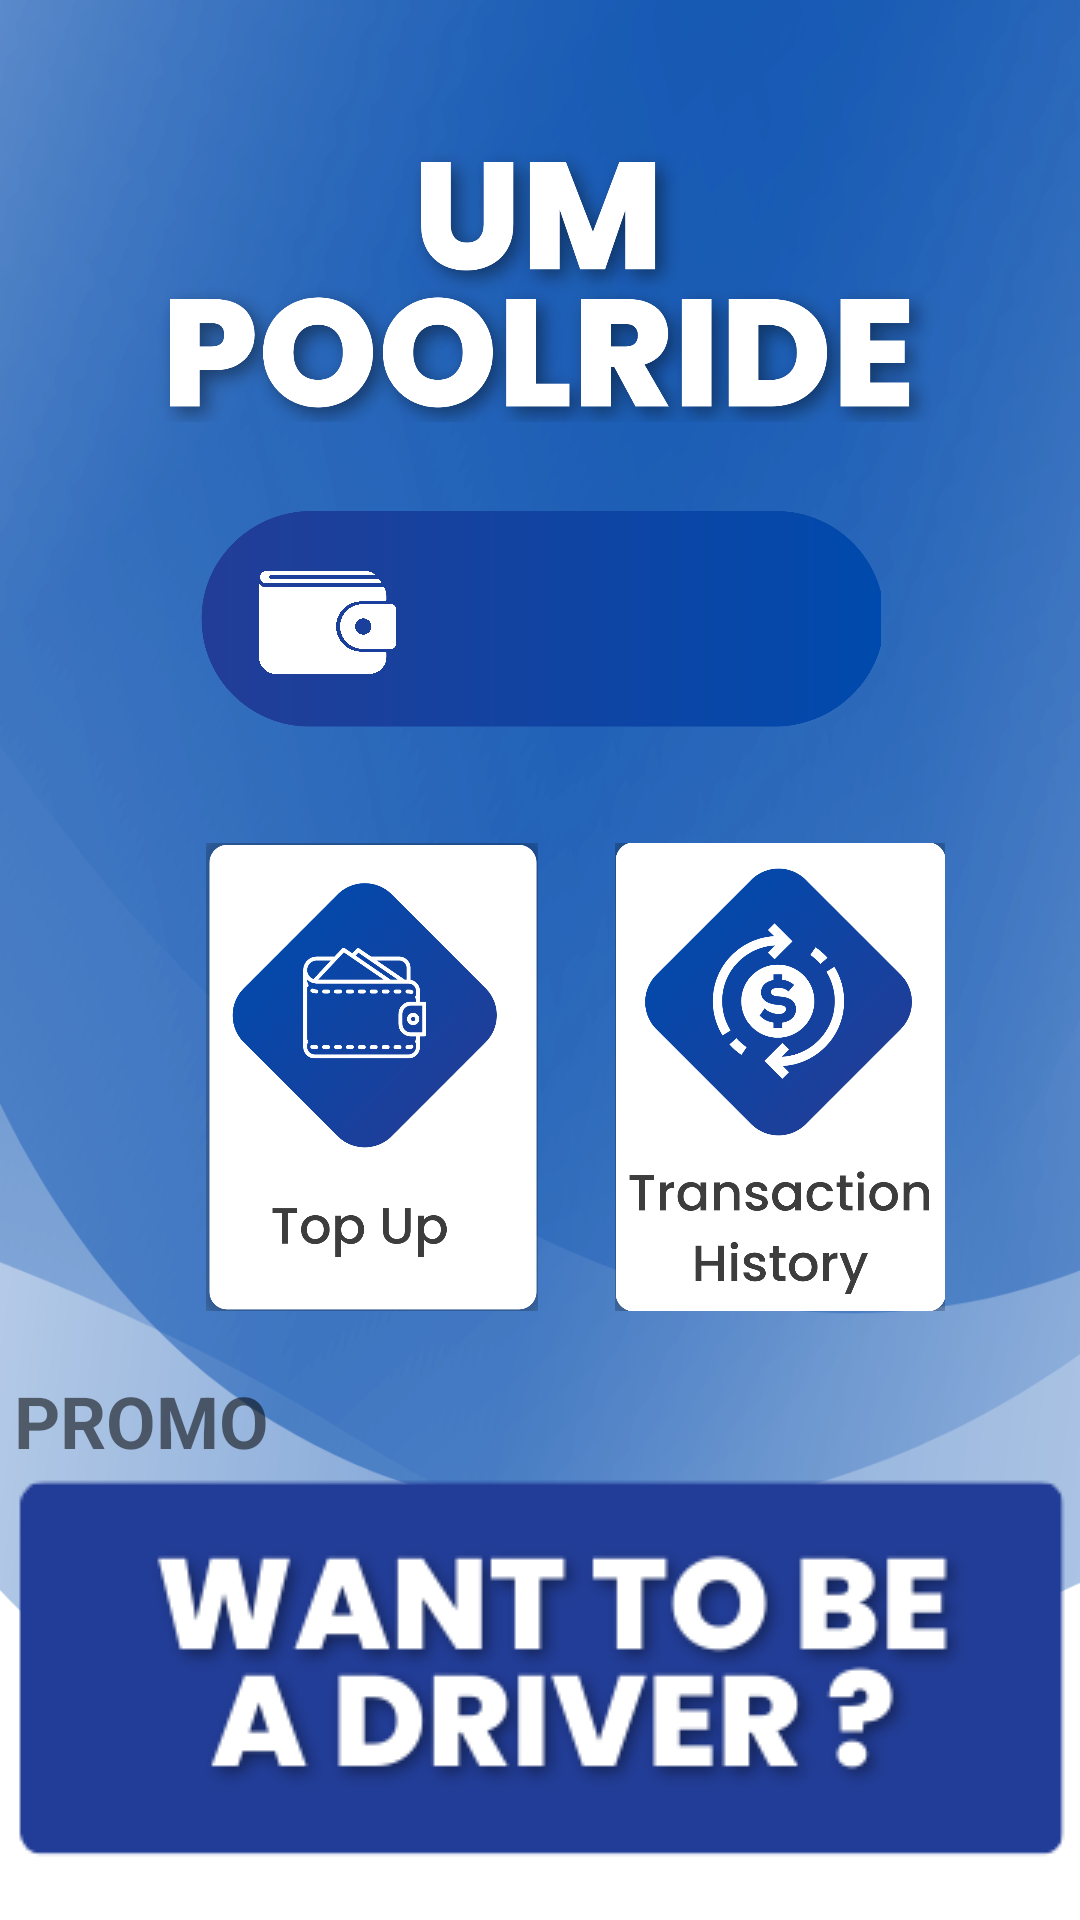

Android layout source for this screen:
<!-- AndroidManifest.xml: application theme Theme.UMPoolRide -->
<!-- res/layout/fragment_wallet.xml -->
<?xml version="1.0" encoding="utf-8"?>
<androidx.constraintlayout.widget.ConstraintLayout xmlns:android="http://schemas.android.com/apk/res/android"
    xmlns:app="http://schemas.android.com/apk/res-auto"
    xmlns:tools="http://schemas.android.com/tools"
    android:id="@+id/frameLayout"
    android:layout_width="match_parent"
    android:layout_height="match_parent"
    android:background="@drawable/backgroundwallet2"
    tools:context=".WalletFragment">

    <ImageButton
        android:id="@+id/TransHistBtn"
        android:layout_width="136dp"
        android:layout_height="156dp"
        android:background="#00FFFFFF"
        android:contentDescription="TransactionHistory"
        android:scaleType="fitCenter"
        android:src="@drawable/transhisticon"
        app:layout_constraintBottom_toBottomOf="parent"
        app:layout_constraintEnd_toEndOf="parent"
        app:layout_constraintHorizontal_bias="0.0"
        app:layout_constraintStart_toEndOf="@+id/TopupBtn"
        app:layout_constraintTop_toBottomOf="@+id/imageView7"
        app:layout_constraintVertical_bias="0.151" />

    <ImageView
        android:id="@+id/TitleTV"
        android:layout_width="292dp"
        android:layout_height="151dp"
        android:contentDescription="Title"
        android:src="@drawable/title1"
        app:layout_constraintBottom_toBottomOf="parent"
        app:layout_constraintEnd_toEndOf="parent"
        app:layout_constraintHorizontal_bias="0.49"
        app:layout_constraintStart_toStartOf="parent"
        app:layout_constraintTop_toTopOf="parent"
        app:layout_constraintVertical_bias="0.0" />

    <ImageButton
        android:id="@+id/TopupBtn"
        android:layout_width="136dp"
        android:layout_height="156dp"
        android:background="#00FFFFFF"
        android:contentDescription="TopUp"
        android:scaleType="fitCenter"
        android:src="@drawable/topupicon"
        app:layout_constraintBottom_toBottomOf="parent"
        app:layout_constraintEnd_toEndOf="parent"
        app:layout_constraintHorizontal_bias="0.25"
        app:layout_constraintStart_toStartOf="parent"
        app:layout_constraintTop_toBottomOf="@+id/imageView7"
        app:layout_constraintVertical_bias="0.151" />

    <ImageView
        android:id="@+id/imageView7"
        android:layout_width="228dp"
        android:layout_height="78dp"
        android:src="@drawable/background2"
        app:layout_constraintBottom_toBottomOf="parent"
        app:layout_constraintEnd_toEndOf="parent"
        app:layout_constraintHorizontal_bias="0.497"
        app:layout_constraintStart_toStartOf="parent"
        app:layout_constraintTop_toBottomOf="@+id/TitleTV"
        app:layout_constraintVertical_bias="0.039" />

    <TextView
        android:id="@+id/TVAmountMain"
        android:layout_width="146dp"
        android:layout_height="39dp"
        android:lineSpacingExtra="10sp"
        android:textAlignment="center"
        android:textColor="#FFFFFF"
        android:textSize="28sp"
        app:layout_constraintBottom_toBottomOf="@+id/imageView7"
        app:layout_constraintEnd_toEndOf="@+id/imageView7"
        app:layout_constraintHorizontal_bias="0.0"
        app:layout_constraintStart_toEndOf="@+id/imageView8"
        app:layout_constraintTop_toTopOf="@+id/imageView7"
        app:layout_constraintVertical_bias="0.538" />

    <ImageView
        android:id="@+id/imageView8"
        android:layout_width="51dp"
        android:layout_height="39dp"
        android:src="@drawable/walleticon"
        app:layout_constraintBottom_toBottomOf="@+id/imageView7"
        app:layout_constraintEnd_toEndOf="@+id/imageView7"
        app:layout_constraintHorizontal_bias="0.101"
        app:layout_constraintStart_toStartOf="@+id/imageView7"
        app:layout_constraintTop_toTopOf="@+id/imageView7"
        app:layout_constraintVertical_bias="0.538" />

    <ImageButton
        android:id="@+id/DriverApplyBtn2"
        android:layout_width="351dp"
        android:layout_height="130dp"
        android:layout_marginTop="50dp"
        android:scaleType="center"
        android:src="@drawable/driverpromo"
        app:layout_constraintBottom_toBottomOf="parent"
        app:layout_constraintEnd_toEndOf="parent"
        app:layout_constraintStart_toStartOf="parent"
        app:layout_constraintTop_toBottomOf="@+id/TopupBtn"
        app:layout_constraintVertical_bias="0.113" />

    <TextView
        android:id="@+id/textView11"
        android:layout_width="wrap_content"
        android:layout_height="wrap_content"
        android:layout_marginTop="16dp"
        android:text="PROMO"
        android:textSize="24sp"
        android:textStyle="bold"
        app:layout_constraintBottom_toTopOf="@+id/DriverApplyBtn2"
        app:layout_constraintEnd_toEndOf="parent"
        app:layout_constraintHorizontal_bias="0.0"
        app:layout_constraintStart_toStartOf="@+id/DriverApplyBtn2"
        app:layout_constraintTop_toBottomOf="@+id/TopupBtn"
        app:layout_constraintVertical_bias="1.0" />

</androidx.constraintlayout.widget.ConstraintLayout>
<!-- resources referenced by this layout -->
<resources>
  <!-- drawable background2: png bitmap (drawable-v24, 50033 bytes) -->
  <!-- drawable backgroundwallet2: png bitmap (drawable-v24, 206773 bytes) -->
  <!-- drawable driverpromo: png bitmap (drawable, 21278 bytes) -->
  <!-- drawable title1: png bitmap (drawable, 179418 bytes) -->
  <!-- drawable topupicon: png bitmap (drawable, 88418 bytes) -->
  <!-- drawable transhisticon: png bitmap (drawable, 115672 bytes) -->
  <!-- drawable walleticon: png bitmap (drawable, 47308 bytes) -->
  <style name="Theme.UMPoolRide" parent="Theme.MaterialComponents.DayNight.NoActionBar">
          
          <item name="colorPrimary">@color/purple_500</item>
          <item name="colorPrimaryVariant">@color/purple_700</item>
          <item name="colorOnPrimary">@color/white</item>
          
          <item name="colorSecondary">@color/teal_200</item>
          <item name="colorSecondaryVariant">@color/teal_700</item>
          <item name="colorOnSecondary">@color/black</item>
          
          <item name="android:statusBarColor">?attr/colorPrimaryVariant</item>
          
      </style>
  <!-- not gathered from this repository: default colours our renderer supplied (Android Studio template values) -->
  <color name="purple_500">#FF6200EE</color>
  <color name="purple_700">#FF3700B3</color>
  <color name="teal_200">#FF03DAC5</color>
  <color name="teal_700">#FF018786</color>
  <color name="black">#FF000000</color>
  <color name="white">#FFFFFFFF</color>
</resources>
